Run: headless pygame with SDL's dummy video driver; simulated clock (each Clock.tick advances the game by its frame time, no real sleeping); random seed 0; keys injected as events and as key.get_pressed() state; no mouse input.
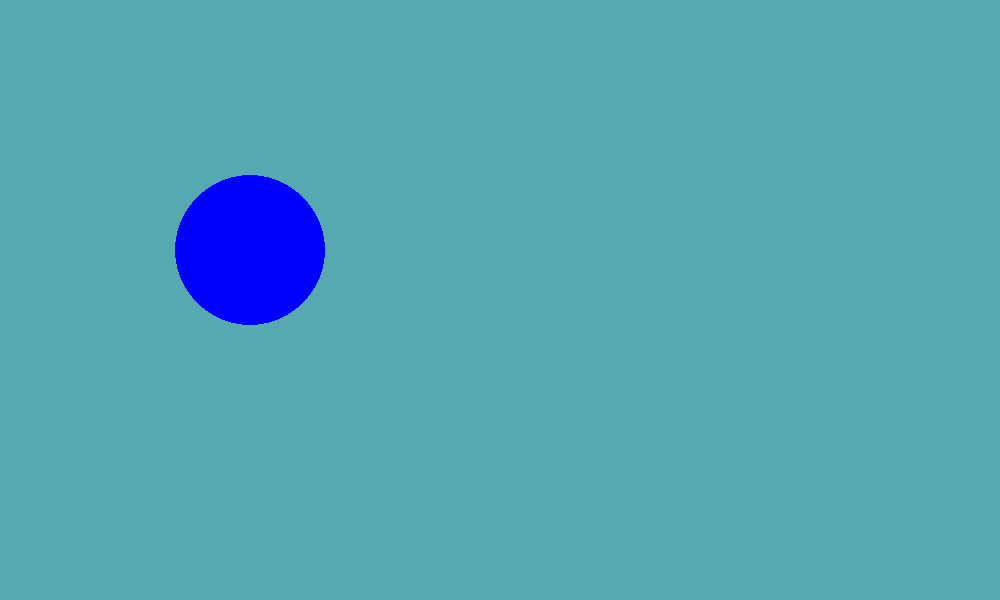
Frame 1 of 4 · flips 1–60 · no input
Frame 2 of 4 · flips 61–180 · tapped SPACE, RETURN · held RIGHT (→), D · screen unchanged from frame 1, image omitted
Frame 3 of 4 · flips 181–300 · held DOWN (↓), S · screen unchanged from frame 2, image omitted
Frame 4 of 4 · flips 301–420 · held LEFT (←), A, UP (↑), W · screen unchanged from frame 3, image omitted

The pygame program that drew these frames:

# Simple pygame frog program

# Import and initialize the pygame library
import pygame
import threading
import time

# Run until the user asks to quit or the game gets a result
# 0: nothing
# 1: win
# 2: lose
# 3: quit
is_end = 0
running  = True
in_loop = False

def create_thread(tar):
    thread = threading.Thread(target=tar)
    thread.daemon = True
    thread.start()

def print_end_status():

    while (1):
        if (is_end == 1):
            print("You win the game.\n")
            break
        elif (is_end == 2):
            print("You lose the game!\n")
            break
        elif (is_end == 3):
            print("You quit the game.\n")
            break
        time.sleep(0.3)

def maintain_move():

    while (1):
        
        
        time.sleep(0.3)

        
# Frog
class Frog:
    def __init__(self, x, y):
        self.x = x
        self.y = y

    def turn_up(self):
        self.y -= 50

    def turn_down(self):
        self.y += 50

    def turn_left(self):
        self.x -= 10
    
    def turn_right(self):
        self.x += 10

class Log:
    def __init__(self, idx, start, length, height, Frog):
        self.idx = idx
        self.start = start
        self.length = length
        self.height = height
        self.frog_on = False
        self.frog = Frog

    def move(self):
        if (self.idx % 2):
            self.start += 10
            if (self.frog_on):
                self.frog.turn_right()
        else:
            self.start -= 10
            if (self.frog_on):
                self.frog.turn_left()


# Set up the drawing window
pygame.init()
SCREEN_HEIGHT = 600
SCREEN_WIDTH = 1000
screen = pygame.display.set_mode([SCREEN_WIDTH, SCREEN_HEIGHT])
frog = Frog(SCREEN_HEIGHT, SCREEN_WIDTH/2)
while running:
    in_loop = True
    # Did the user click the window close button?
    for event in pygame.event.get():
        if event.type == pygame.QUIT:
            running = False
            is_end = 3
            print("You quit the game.\n")

        elif event.type == pygame.KEYDOWN:
            if event.key == pygame.K_q:
                is_end = 3
                running = False
                print("You quit the game.\n")
            elif event.key == pygame.K_w:
                frog.turn_up
            elif event.key == pygame.K_a:
                frog.turn_left
            elif event.key == pygame.K_d:
                frog.turn_right
            elif event.key == pygame.K_s:
                frog.turn_down

    # Fill the background with white
    screen.fill((86, 168, 177))

    # Draw a solid blue circle in the center
    pygame.draw.circle(screen, (0, 0, 255), (250, 250), 75)

    # Flip the display
    pygame.display.flip()

# Done! Time to quit.
pygame.quit()
